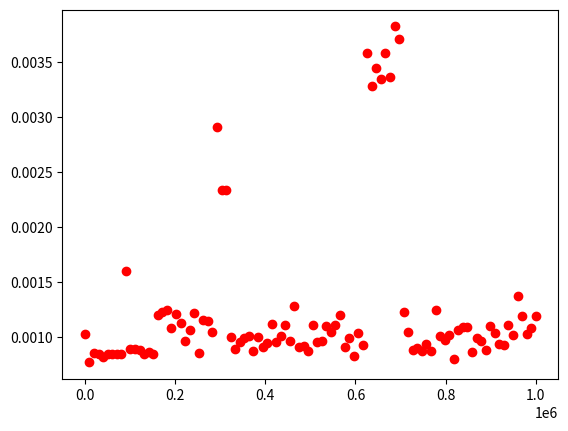

Write the Python code that produced this figure.
class List:        
    ### subscript-based access ###
    
    def __getitem__(self, idx):
        """Implements `x = self[idx]`"""
        pass

    def __setitem__(self, idx, value):
        """Implements `self[idx] = x`"""
        pass

    def __delitem__(self, idx):
        """Implements `del self[idx]`"""
        pass
    
    ### stringification ###
            
    def __repr__(self):
        """Supports inspection"""
        return '[]'
    
    def __str__(self):
        """Implements `str(self)`"""
        return '[]'

    ### single-element manipulation ###
    
    def append(self, value):
        pass
    
    def insert(self, idx, value):
        pass
    
    def pop(self, idx=-1):
        pass
    
    def remove(self, value):
        pass
    
    ### predicates (T/F queries) ###
    
    def __eq__(self, other):
        """Implements `self == other`"""
        return True

    def __contains__(self, value):
        """Implements `val in self`"""
        return True
    
    ### queries ###
    
    def __len__(self):
        """Implements `len(self)`"""
        return len(self.data)
    
    def min(self):
        pass
    
    def max(self):
        pass
    
    def index(self, value, i, j):
        pass
    
    def count(self, value):
        pass

    ### bulk operations ###

    def __add__(self, other):
        """Implements `self + other_array_list`"""
        return self
    
    def clear(self):
        pass
    
    def copy(self):
        pass

    def extend(self, other):
        pass

    ### iteration ###
    
    def __iter__(self):
        """Supports iteration (via `iter(self)`)"""
        pass

class List:
    def append(self, value):
        pass
    
    def __getitem__(self, idx):
        """Implements `x = self[idx]`"""
        pass

    def __setitem__(self, idx, value):
        """Implements `self[idx] = x`"""
        pass
    
    def __repr__(self):
        """Supports inspection"""
        pass

import timeit
import numpy as np
import matplotlib.pyplot as plt

ns = np.linspace(0, 1_000_000, 100, dtype=int)
ts = [timeit.timeit('lst.append(None)',
                    setup=f'lst = list(range({n}))',
                    number=100_000,
                    globals=globals())
      for n in ns]

plt.plot(ns, ts, 'or');

class ArrayList:
    def __init__(self):
        self.data = []

    def append(self, value):
        pass

    def __getitem__(self, idx):
        """Implements `x = self[idx]`"""
        assert isinstance(idx, int), 'Index must be an integer'
        pass

    def __setitem__(self, idx, value):
        """Implements `self[idx] = x`"""
        assert isinstance(idx, int), 'Index must be an integer'
        pass

    def __delitem__(self, idx):
        """Implements `del self[idx]`"""
        assert isinstance(idx, int), 'Index must be an integer'
        pass
    
    def __len__(self):
        """Implements `len(self)`"""
        pass
    
    def __repr__(self):
        """Supports inspection"""
        pass